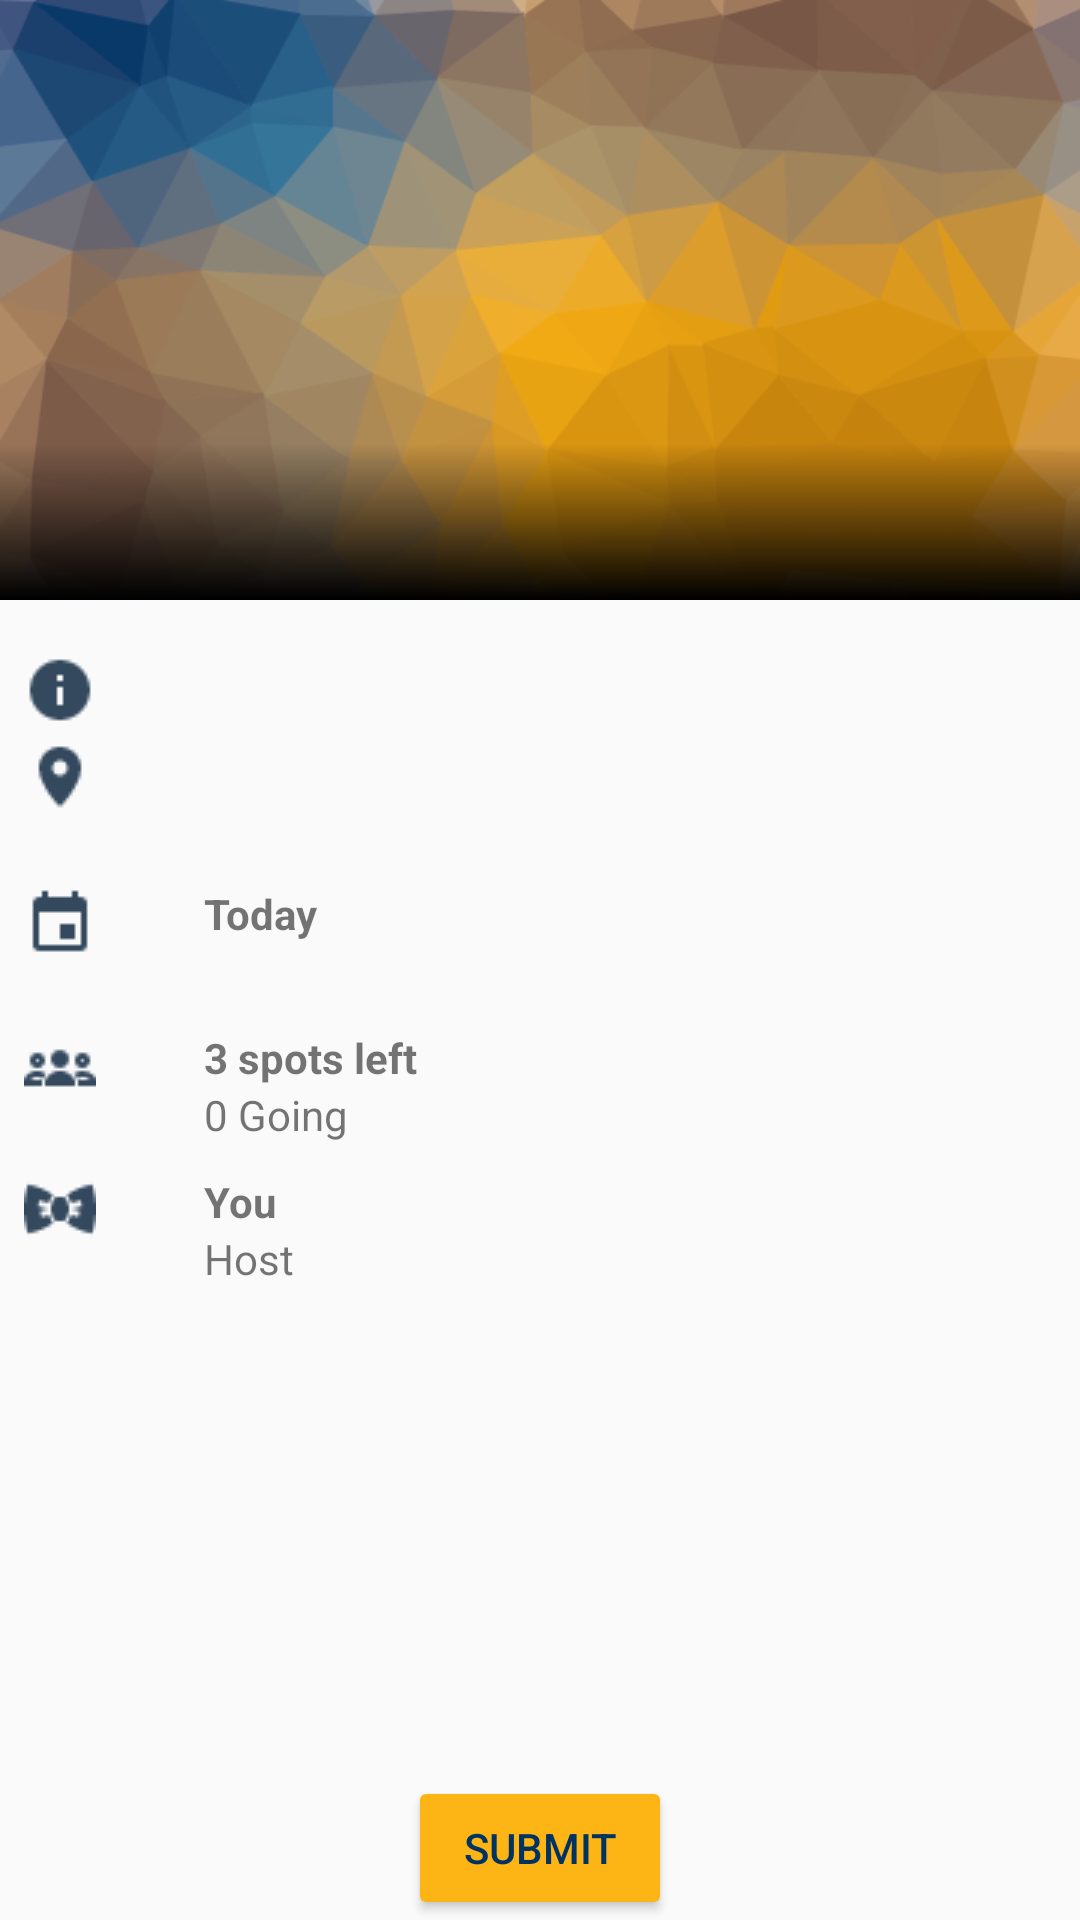

Write the Android layout XML for this screen, with the resource values it uses.
<!-- AndroidManifest.xml: application theme AppTheme -->
<!-- res/layout/fragment_create_review.xml -->
<?xml version="1.0" encoding="utf-8"?>
<RelativeLayout xmlns:tools="http://schemas.android.com/tools"
    xmlns:android="http://schemas.android.com/apk/res/android"
    android:layout_width="wrap_content"
    android:layout_height="wrap_content">




    <ImageView
        android:layout_width="match_parent"
        android:id="@+id/ivExperienceImage"
        android:src="@drawable/icon_take_photo"
        android:background="@drawable/pattern"
        android:layout_height="200dp"
        android:layout_alignParentLeft="true"
        android:layout_alignParentStart="true"
        android:layout_alignParentTop="true"
        android:layout_alignParentRight="true" />

    <LinearLayout
        android:id="@+id/linearLayout"
        android:layout_width="match_parent"
        android:layout_height="wrap_content"
        android:layout_above="@+id/scrollView"
        android:layout_alignParentEnd="true"
        android:layout_alignParentLeft="true"
        android:layout_alignParentRight="true"
        android:layout_alignParentStart="true"
        android:layout_gravity="left"
        android:layout_marginTop="5dp"
        android:background="@drawable/bg_gradient_1"
        android:orientation="vertical"
        android:paddingTop="10dp">

        <TextView
            android:id="@+id/tvExperienceTitle"
            android:layout_width="match_parent"
            android:layout_height="match_parent"
            android:layout_margin="5dp"
            android:gravity="left"
            android:shadowColor="#000"
            android:shadowDx="3"
            android:shadowDy="3"
            android:shadowRadius="6"
            android:textColor="#FFF"
            android:textSize="24sp"
            android:textStyle="bold"
            tools:text="Some Title" />


    </LinearLayout>


    <ScrollView
        android:layout_width="match_parent"
        android:id="@+id/scrollView"
        android:layout_height="match_parent"
        android:layout_below="@+id/ivExperienceImage">

        <RelativeLayout
            android:layout_width="400dp"
            android:layout_marginTop="10dp"
            android:layout_height="match_parent"
            android:padding="8dp">


            <ImageButton
                android:layout_width="wrap_content"
                android:layout_height="wrap_content"
                android:id="@+id/ivInfo"
                android:src="@drawable/icon_info"
                android:background="#00000000"
                android:layout_alignParentTop="true"
                android:layout_alignParentLeft="true"
                android:layout_alignParentStart="true" />

            <TextView
                android:id="@+id/tvDescription"
                android:layout_width="match_parent"
                android:layout_height="wrap_content"
                android:maxLines="6"
                android:maxEms="20"
                tools:text="Lorem ipsum dolor sit amet, consectetur adipiscing elit. Nunc pharetra arcu mauris, commodo rutrum magna bibendum vitae. Quisque ac massa magna. Curabitur volutpat vitae tortor vitae molestie. Sed sit amet orci aliquam, consequat arcu eu, finibus velit. Etiam ut luctus nisl. In tincidunt nisi in aliquet scelerisque. Duis consectetur magna quis nunc consectetur, in condimentum libero efficitur. Vestibulum faucibus at lacus at consectetur."
                android:layout_alignParentTop="true"
                android:layout_marginLeft="60dp"
                android:layout_marginStart="60dp" />


            
            <ImageButton
                android:layout_width="wrap_content"
                android:layout_height="wrap_content"
                android:id="@+id/ivCalendar"
                android:src="@drawable/icon_calendar"
                android:background="#00000000"
                android:layout_below="@+id/tvLocationAddress"
                android:layout_alignParentLeft="true"
                android:layout_alignParentStart="true"
                android:layout_marginTop="10dp" />

            <TextView
                android:layout_width="wrap_content"
                android:layout_height="wrap_content"
                android:text="Today"
                android:id="@+id/tvDayAtTime"
                android:textStyle="bold"
                android:layout_gravity="center_vertical"
                android:layout_alignTop="@+id/ivCalendar"
                android:layout_alignLeft="@+id/tvDescription"
                android:layout_alignStart="@+id/tvDescription" />

            <TextView
                android:layout_width="wrap_content"
                android:layout_height="wrap_content"
                android:id="@+id/tvDate"
                android:layout_below="@+id/tvDayAtTime"
                android:layout_alignLeft="@+id/tvDayAtTime"
                android:layout_alignStart="@+id/tvDayAtTime" />

            
            <ImageButton
                android:layout_width="wrap_content"
                android:layout_height="wrap_content"
                android:id="@+id/ivLocation"
                android:src="@drawable/icon_location"
                android:background="#00000000"
                android:layout_below="@+id/tvDescription"
                android:layout_alignParentLeft="true"
                android:layout_alignParentStart="true"
                android:layout_marginTop="10dp" />

            <TextView
                android:layout_width="wrap_content"
                android:layout_height="wrap_content"
                tools:text="Uber HQ"
                android:id="@+id/tvLocationName"
                android:textStyle="bold"
                android:layout_gravity="center_vertical"
                android:layout_alignTop="@+id/ivLocation"
                android:layout_alignLeft="@+id/tvDayAtTime"
                android:layout_alignStart="@+id/tvDayAtTime" />

            <TextView
                android:layout_width="wrap_content"
                android:layout_height="wrap_content"
                tools:text="Market Street #400, San Francisco, CA"
                android:id="@+id/tvLocationAddress"
                android:layout_below="@+id/tvLocationName"
                android:layout_alignLeft="@+id/tvLocationName"
                android:layout_alignStart="@+id/tvLocationName" />

            
            <ImageButton
                android:layout_width="wrap_content"
                android:layout_height="wrap_content"
                android:id="@+id/ivGuests"
                android:src="@drawable/icon_guests"
                android:background="#00000000"
                android:layout_below="@+id/tvDate"
                android:layout_alignParentLeft="true"
                android:layout_alignParentStart="true"
                android:layout_marginTop="10dp" />

            <TextView
                android:layout_width="wrap_content"
                android:layout_height="wrap_content"
                android:text="3 spots left"
                android:id="@+id/tvSpotsLeft"
                android:textStyle="bold"
                android:layout_gravity="center_vertical"
                android:layout_alignTop="@+id/ivGuests"
                android:layout_alignLeft="@+id/tvDate"
                android:layout_alignStart="@+id/tvDate" />

            <TextView
                android:layout_width="wrap_content"
                android:layout_height="wrap_content"
                android:text="0 Going"
                android:id="@+id/tvNumGoing"
                android:layout_below="@+id/tvSpotsLeft"
                android:layout_alignLeft="@+id/tvSpotsLeft"
                android:layout_alignStart="@+id/tvSpotsLeft" />

            

            <ImageButton
                android:layout_width="wrap_content"
                android:layout_height="wrap_content"
                android:id="@+id/ivHost"
                android:src="@drawable/icon_host"
                android:background="#00000000"
                android:layout_below="@+id/tvNumGoing"
                android:layout_alignParentLeft="true"
                android:layout_alignParentStart="true"
                android:layout_marginTop="10dp" />

            <TextView
                android:layout_width="wrap_content"
                android:layout_height="wrap_content"
                android:text="You"
                android:id="@+id/tvHostName"
                android:textStyle="bold"
                android:layout_gravity="center_vertical"
                android:layout_alignTop="@+id/ivHost"
                android:layout_alignLeft="@+id/tvNumGoing"
                android:layout_alignStart="@+id/tvNumGoing" />

            <TextView
                android:layout_width="wrap_content"
                android:layout_height="wrap_content"
                android:text="Host"
                android:id="@+id/tvHostedBy"
                android:layout_alignLeft="@+id/tvHostName"
                android:layout_alignStart="@+id/tvHostName"
                android:layout_below="@+id/tvHostName" />


        </RelativeLayout>

    </ScrollView>

    <Button
        android:layout_width="wrap_content"
        android:layout_height="wrap_content"
        android:text="Submit"
        android:id="@+id/btnSubmit"
        android:textColor="@color/colorPrimary"
        android:backgroundTint="@color/mp_yellow"
        android:layout_gravity="center"
        android:layout_alignParentBottom="true"
        android:layout_centerHorizontal="true" />


    
    
    
    
    
    
    
    


</RelativeLayout>
<!-- resources referenced by this layout -->
<resources>
  <color name="colorPrimary">#003262</color>
  <color name="mp_yellow">#fdb515</color>
  <!-- drawable bg_gradient_1 (drawable-xhdpi) -->
  <?xml version="1.0" encoding="utf-8"?>
  <selector xmlns:android="http://schemas.android.com/apk/res/android">
  
      <item>
          <shape>
              <gradient
                  android:startColor="#00000000"
                  android:endColor="#000"
                  android:angle="270"
                  android:type="linear" />
          </shape>
      </item>
  
  </selector>
  <!-- drawable icon_calendar: png bitmap (drawable, 252 bytes) -->
  <!-- drawable icon_guests: png bitmap (drawable, 480 bytes) -->
  <!-- drawable icon_host: png bitmap (drawable, 586 bytes) -->
  <!-- drawable icon_info: png bitmap (drawable, 407 bytes) -->
  <!-- drawable icon_location: png bitmap (drawable, 484 bytes) -->
  <!-- drawable pattern: png bitmap (drawable, 72878 bytes) -->
  <style name="AppTheme" parent="Theme.AppCompat.Light.DarkActionBar">
          <item name="colorPrimary">#003262</item>
          <item name="colorPrimaryDark">#002549</item>
          <item name="colorAccent">#3b7ea1</item>
          <item name="android:windowContentTransitions">true</item>
  
          <item name="toolbarStyle">@style/Widget.AppCompat.Toolbar</item>
  
      </style>
</resources>
